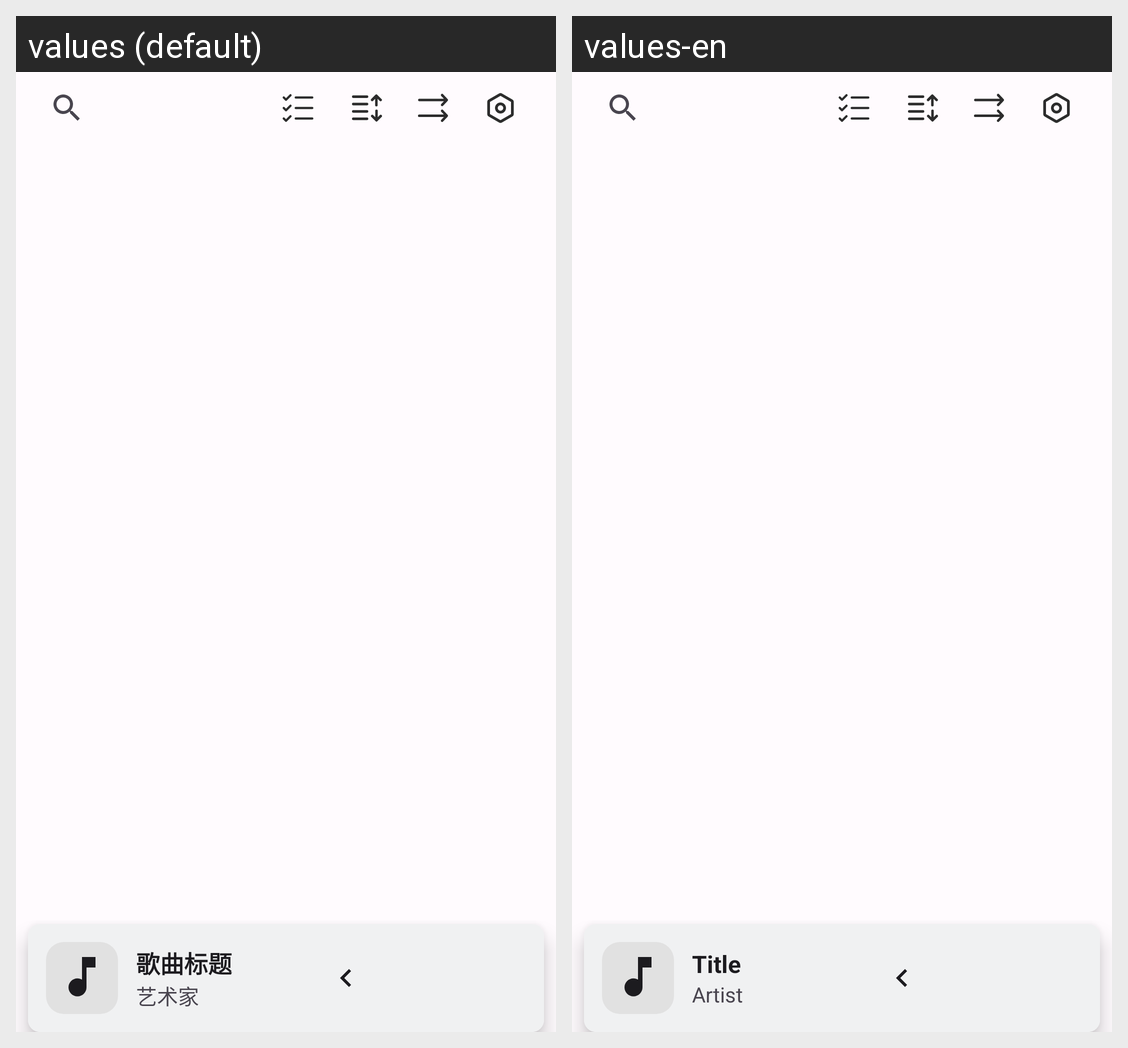

The Android screen above is rendered under two locales of the same app. Produce the string resources it draws, with the default and per-locale values.
Android screen res/layout/activity_main.xml rendered under 2 locales, left to right: values (default), values-en. Device: Nexus 5 (rendered at 1080×1920; each locale shown at half size, 540×960, under a caption strip naming it); theme Theme.UnicornPlayer.
Strings drawn on this screen, with the default value and each locale's value (text and hints the layout hard-codes, and strings that could not be matched under every locale, appear in the picture but are not listed):

song_title_label
  values: 歌曲标题
  values-en: Title

artist_label
  values: 艺术家
  values-en: Artist
